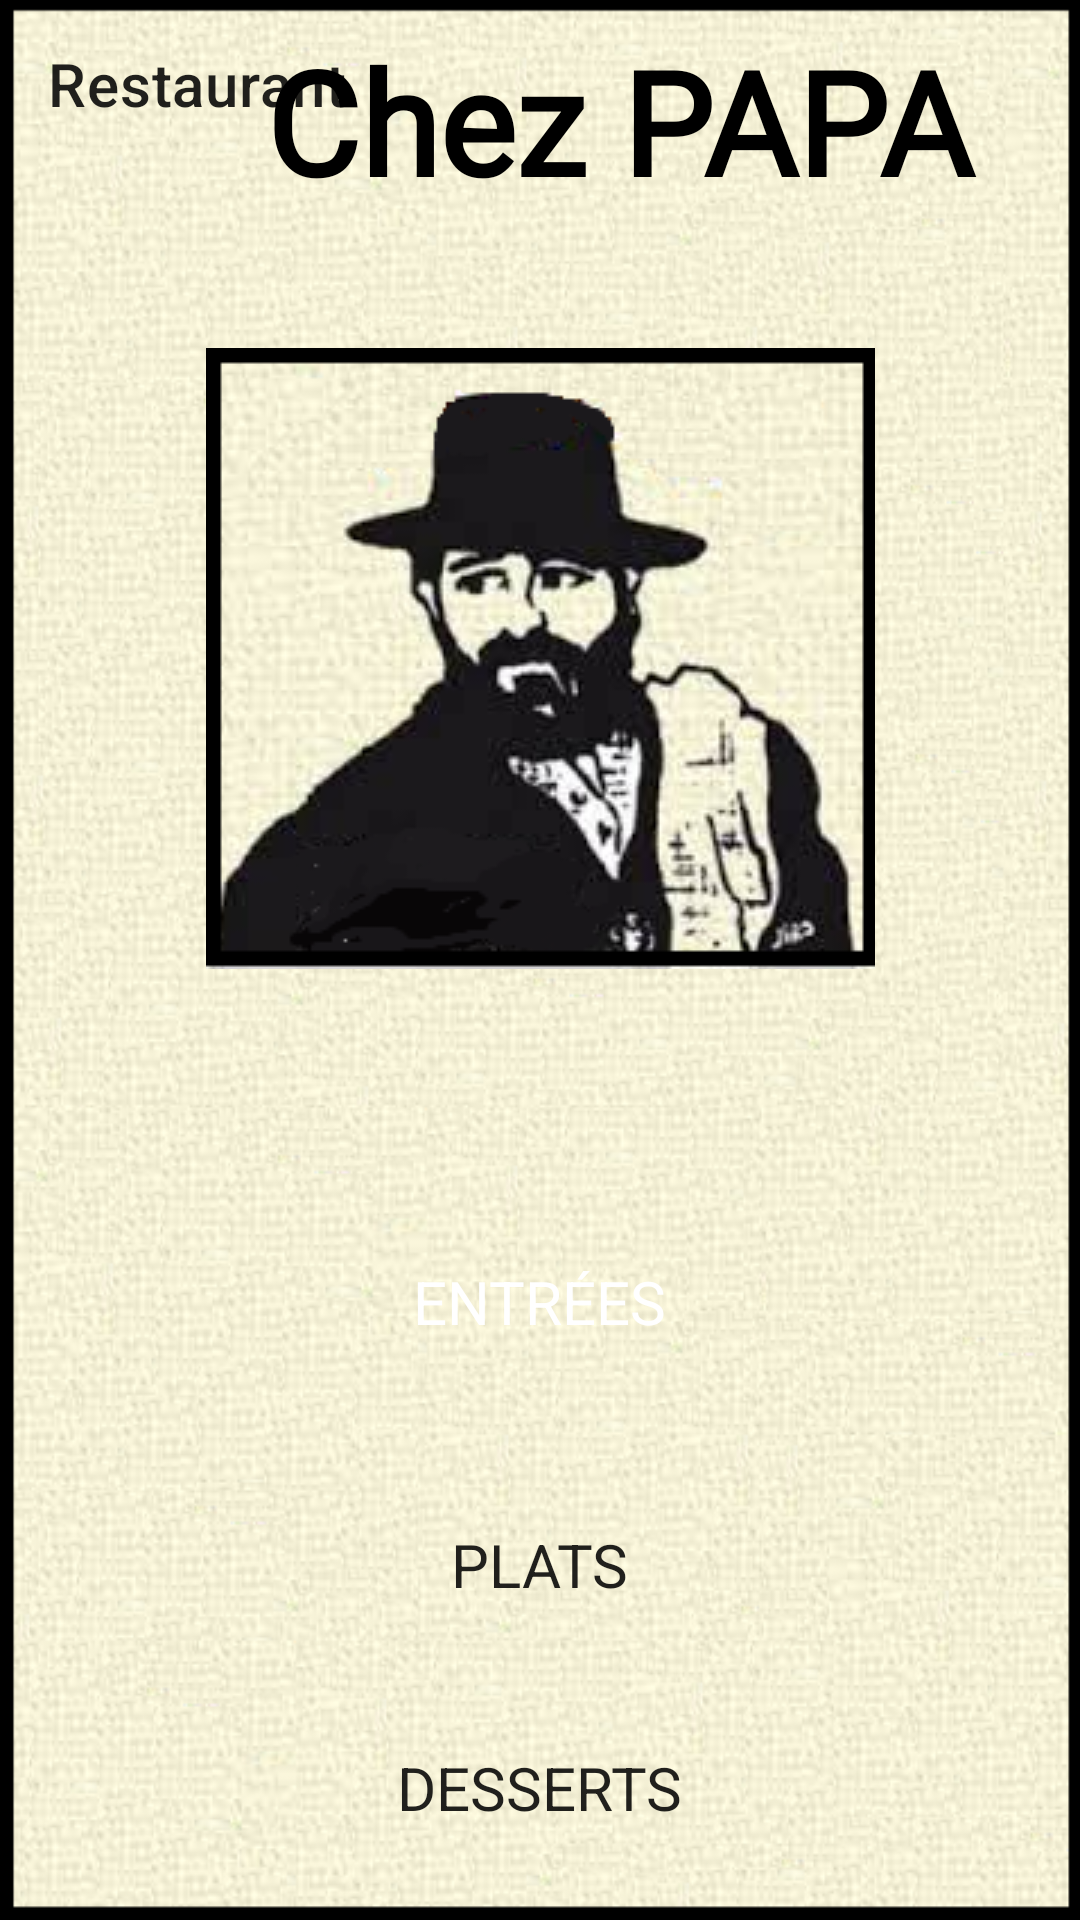

The Android layout XML behind this screen, and the referenced resources:
<!-- AndroidManifest.xml: application theme Theme.AndroidERestaurant -->
<!-- res/layout/activity_main.xml -->
<?xml version="1.0" encoding="utf-8"?>
<androidx.constraintlayout.widget.ConstraintLayout xmlns:android="http://schemas.android.com/apk/res/android"
    xmlns:app="http://schemas.android.com/apk/res-auto"
    xmlns:tools="http://schemas.android.com/tools"
    android:layout_width="match_parent"
    android:layout_height="match_parent"
    android:background="@drawable/capture_d_cran_2023_02_115435"
    android:outlineProvider="paddedBounds"
    tools:context=".MainActivity">

    <androidx.appcompat.widget.Toolbar
        android:layout_width="match_parent"
        android:layout_height="wrap_content"
        android:id="@+id/toolbar"
        app:layout_constraintEnd_toEndOf="parent"
        app:layout_constraintStart_toStartOf="parent"
        app:layout_constraintTop_toTopOf="parent"
        app:title="Restaurant"
        app:layout_constraintTop_toBottomOf="parent"/>

    <Button
        android:id="@+id/entreesButton"
        android:layout_width="200dp"
        android:layout_height="70dp"
        android:layout_marginTop="76dp"
        android:background="@drawable/button_background"
        android:fontFamily="sans-serif"
        android:outlineProvider="background"
        android:text="Entrées"
        android:textColor="@color/white"
        android:textColorHint="@color/black"
        android:textSize="20sp"
        app:layout_constraintEnd_toEndOf="parent"
        app:layout_constraintHorizontal_bias="0.497"
        app:layout_constraintStart_toStartOf="parent"
        app:layout_constraintTop_toBottomOf="@+id/imageView" />

    <Button
        android:id="@+id/dessertsButton"
        android:layout_width="200dp"
        android:layout_height="60dp"
        android:layout_marginTop="12dp"
        android:background="@drawable/button_background"
        android:fontFamily="sans-serif"
        android:outlineProvider="background"
        android:text="Desserts"
        android:textSize="20sp"
        app:layout_constraintEnd_toEndOf="parent"
        app:layout_constraintHorizontal_bias="0.497"
        app:layout_constraintStart_toStartOf="parent"
        app:layout_constraintTop_toBottomOf="@+id/platsButton" />

    <Button
        android:id="@+id/platsButton"
        android:layout_width="200dp"
        android:layout_height="65dp"
        android:layout_marginTop="20dp"
        android:background="@drawable/button_background"
        android:fontFamily="sans-serif"
        android:outlineProvider="background"
        android:text="Plats"
        android:textSize="20sp"
        app:layout_constraintEnd_toEndOf="parent"
        app:layout_constraintHorizontal_bias="0.497"
        app:layout_constraintStart_toStartOf="parent"
        app:layout_constraintTop_toBottomOf="@+id/entreesButton" />

    <TextView
        android:id="@+id/textView"
        android:layout_width="413dp"
        android:layout_height="96dp"
        android:layout_marginTop="8dp"
        android:fontFamily="@font/bungee_shade"
        android:text="@string/chezPapa"
        android:textAlignment="center"
        android:textAppearance="@style/TextAppearance.AppCompat.Large"
        android:textColor="@color/black"
        android:textSize="48sp"
        android:textStyle="bold"
        android:typeface="sans"
        app:layout_constraintEnd_toEndOf="parent"
        app:layout_constraintHorizontal_bias="0.0"
        app:layout_constraintStart_toStartOf="parent"
        app:layout_constraintTop_toTopOf="parent" />

    <ImageView
        android:id="@+id/imageView"
        android:layout_width="wrap_content"
        android:layout_height="wrap_content"
        android:layout_marginTop="12dp"
        app:layout_constraintEnd_toEndOf="parent"
        app:layout_constraintStart_toStartOf="parent"
        app:layout_constraintTop_toBottomOf="@+id/textView"
        app:srcCompat="@drawable/capture_d_cran_2023_03_02_115435" />


</androidx.constraintlayout.widget.ConstraintLayout>
<!-- resources referenced by this layout -->
<resources>
  <color name="black">#FF000000</color>
  <color name="white">#FFFFFFFF</color>
  <!-- drawable capture_d_cran_2023_02_115435: png bitmap (drawable, 251196 bytes) -->
  <!-- drawable capture_d_cran_2023_03_02_115435: png bitmap (drawable, 60466 bytes) -->
  <string name="chezPapa">Chez PAPA</string>
  <style name="Theme.AndroidERestaurant" parent="Theme.MaterialComponents.DayNight.DarkActionBar">
          
          <item name="colorPrimary">#000000</item>
          <item name="colorPrimaryVariant">@color/purple_700</item>
          <item name="colorOnPrimary">@color/white</item>
          
          <item name="colorSecondary">@color/teal_200</item>
          <item name="colorSecondaryVariant">@color/teal_700</item>
          <item name="colorOnSecondary">@color/black</item>
          
          <item name="android:statusBarColor">?attr/colorPrimaryVariant</item>
          
      </style>
  <color name="purple_700">#FF3700B3</color>
  <color name="teal_200">#FF03DAC5</color>
  <color name="teal_700">#FF018786</color>
</resources>
